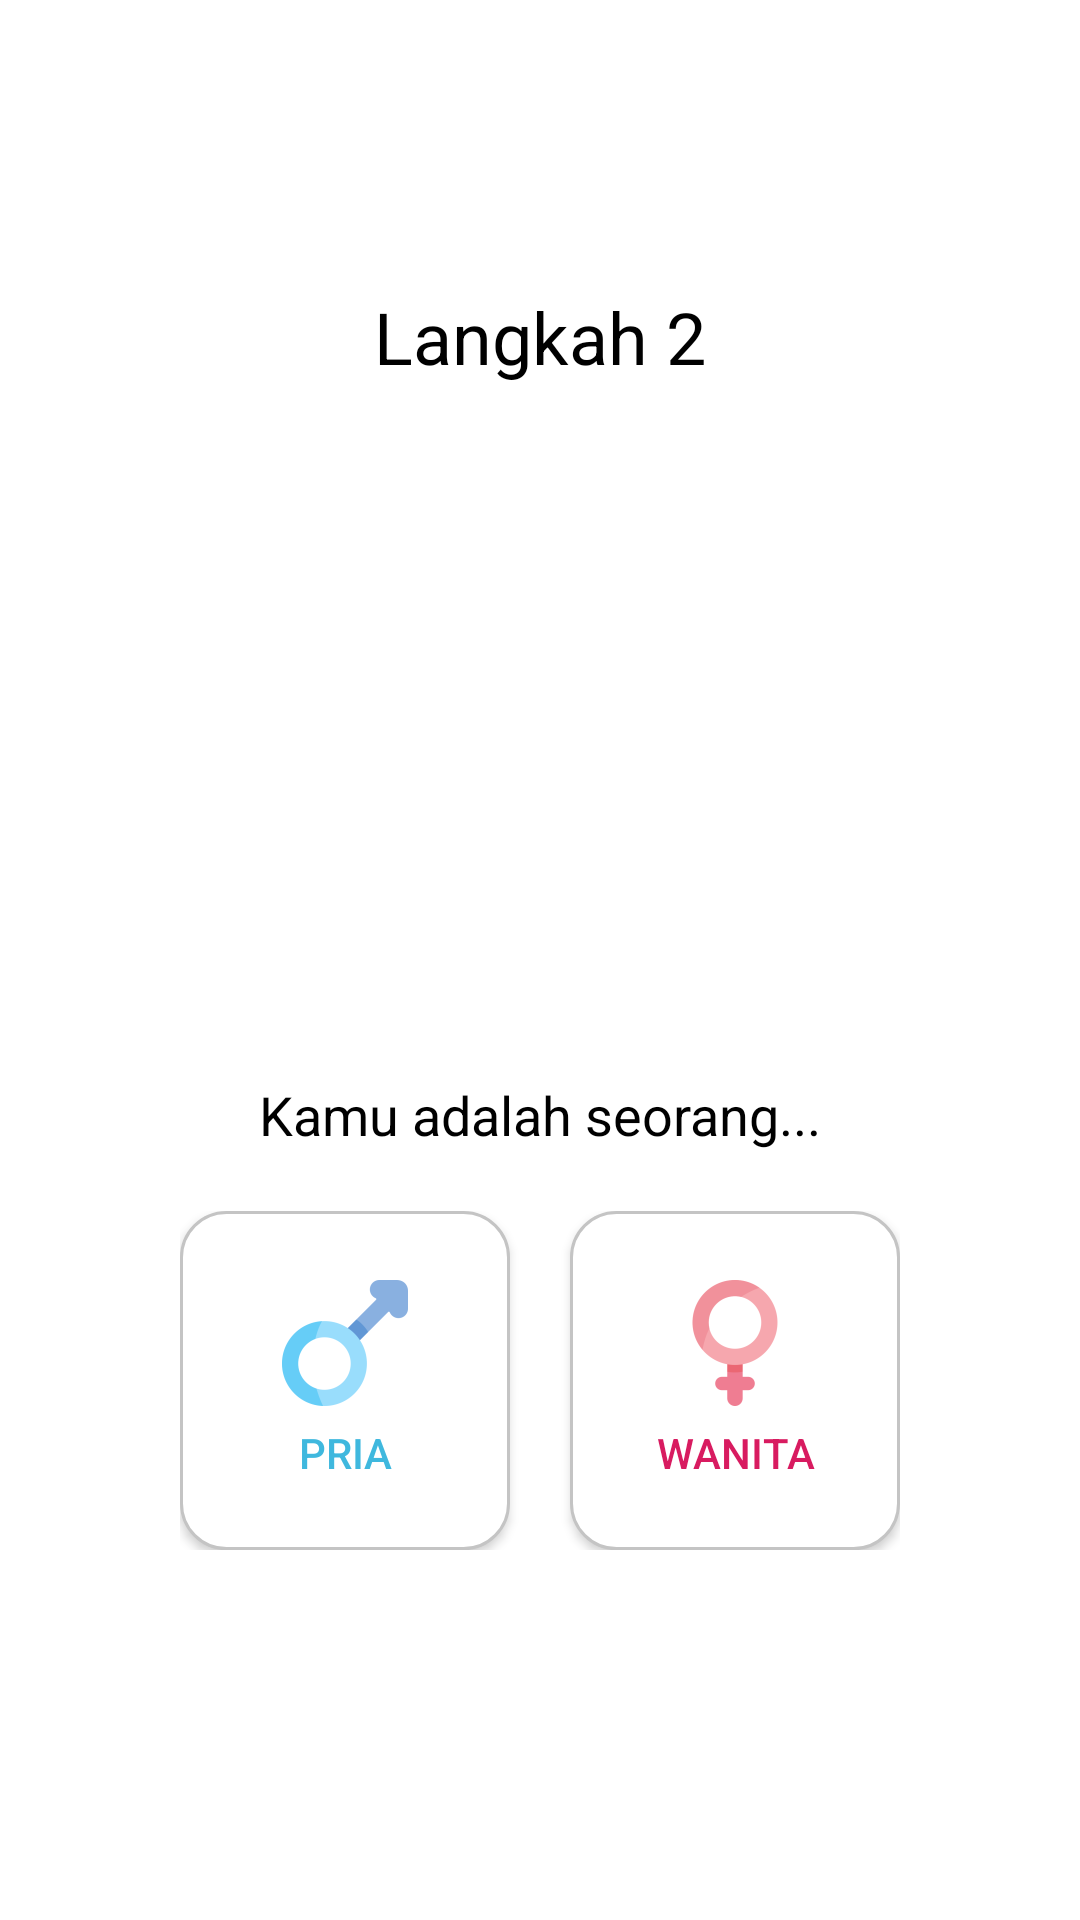

Android layout source for this screen:
<!-- AndroidManifest.xml: application theme AppTheme -->
<!-- res/layout/activity_step2_.xml -->
<?xml version="1.0" encoding="utf-8"?>
<RelativeLayout xmlns:android="http://schemas.android.com/apk/res/android"
    xmlns:app="http://schemas.android.com/apk/res-auto"
    xmlns:tools="http://schemas.android.com/tools"
    android:layout_width="match_parent"
    android:layout_height="match_parent"
    android:background="@color/bg_white"
    tools:context=".Step2_Activity">

    <androidx.appcompat.widget.Toolbar
        android:id="@+id/toolbar"
        android:layout_width="match_parent"
        android:layout_height="wrap_content"
        android:minHeight="?attr/actionBarSize"
         />

    
    <TextView
        android:id="@+id/langkah2"
        android:layout_marginTop="40dp"
        android:layout_width="match_parent"
        android:layout_below="@+id/toolbar"
        android:textColor="@color/colorPureHitam"
        android:textSize="24sp"
        android:layout_height="wrap_content"
        android:gravity="center_horizontal|center_vertical"
        android:text="Langkah 2"
        app:layout_constraintEnd_toEndOf="parent"
        app:layout_constraintStart_toStartOf="parent"
        />

    <ImageView
        android:id="@+id/img_gender"
        android:layout_width="181dp"
        android:layout_height="181dp"
        android:layout_below="@+id/langkah2"
        android:layout_centerHorizontal="true"
        android:layout_marginTop="20dp"
        android:background="@drawable/gender"/>


    
    <TextView
        android:id="@+id/txt2"
        android:layout_width="265dp"
        android:layout_height="wrap_content"
        android:layout_centerHorizontal="true"
        android:layout_below="@+id/img_gender"
        android:layout_marginTop="30dp"
        android:gravity="center_horizontal|center"
        android:text="Kamu adalah seorang..."
        android:textColor="@color/colorPureHitam"
        android:textSize="18sp" />

    <RelativeLayout
        android:layout_width="wrap_content"
        android:layout_height="wrap_content"
        android:layout_below="@+id/txt2"
        android:layout_centerHorizontal="true"
        android:layout_centerVertical="true"
        android:layout_marginTop="20dp"

        >

        <Button
            android:id="@+id/btn_gPria"
            android:layout_width="110dp"
            android:layout_height="113dp"
            android:background="@drawable/btn_opsi_gender"
            android:elevation="7dp"
            android:drawableTop="@mipmap/ic_male"
            android:padding="20dp"
            android:text="Pria"
            android:textColor="@color/colorTextBiru" />


        <Button
            android:id="@+id/btn_gWanita"
            android:layout_width="110dp"
            android:layout_height="113dp"
            android:layout_toRightOf="@+id/btn_gPria"
            android:padding="20dp"
            android:layout_marginLeft="20dp"
            android:background="@drawable/btn_opsi_gender"
            android:drawableTop="@mipmap/ic_female"
            android:elevation="7dp"
            android:text="Wanita"
            android:textColor="@color/colorPink" />

    </RelativeLayout>


</RelativeLayout>
<!-- resources referenced by this layout -->
<resources>
  <color name="bg_white">@color/colorPutih</color>
  <color name="colorPink">#D81B60</color>
  <color name="colorPureHitam">#000000</color>
  <color name="colorTextBiru">#3FB8DE</color>
  <!-- drawable btn_opsi_gender (drawable-v24) -->
  <?xml version="1.0" encoding="utf-8"?>
  <shape xmlns:android="http://schemas.android.com/apk/res/android" android:shape="rectangle">
      <solid android:color="@color/colorPutih"/>
      <stroke android:color="#C4C4C4" android:width="1dp"/>
      <corners android:radius="15dp"/>
  
  </shape>
  <!-- mipmap ic_female: png bitmap (mipmap-hdpi, 1865 bytes) -->
  <!-- mipmap ic_male: png bitmap (mipmap-hdpi, 1965 bytes) -->
  <style name="AppTheme" parent="Theme.AppCompat.Light.NoActionBar">
          
          <item name="colorPrimary">@color/colorPrimary</item>
          <item name="colorPrimaryDark">@color/colorPrimaryDark</item>
          <item name="colorAccent">@color/colorAccent</item>
      </style>
  <color name="colorPutih">#ffffff</color>
  <color name="colorPrimary">#339ABA</color>
  <color name="colorPrimaryDark">#25728a</color>
  <color name="colorAccent">#D81B60</color>
</resources>
